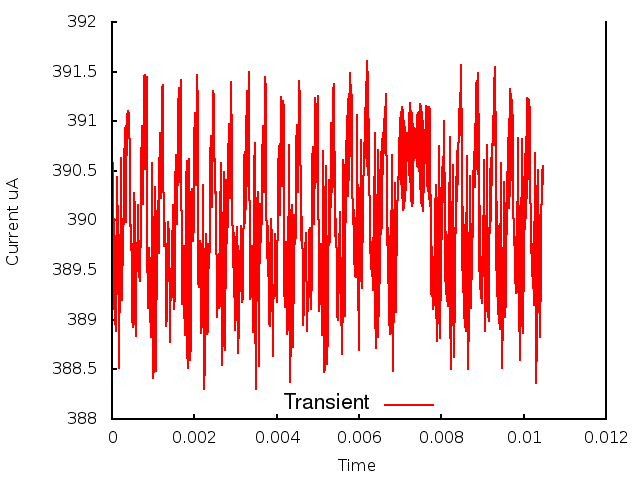

The table this chart was drawn from, first rows:
0.000000, 0.000000, 3.907606
1, 0.000010, 3.914
2, 0.000020, 3.897
3, 0.000030, 3.902
4, 0.000040, 3.894
5, 0.000050, 3.9
6, 0.000060, 3.891
7, 0.000070, 3.898
8, 0.000080, 3.89
9, 0.000090, 3.897
10, 0.000100, 3.889
11, 0.000110, 3.897
12, 0.000120, 3.893
13, 0.000130, 3.904
14, 0.000140, 3.899
15, 0.000150, 3.9
16, 0.000160, 3.885
17, 0.000170, 3.891
18, 0.000180, 3.887
19, 0.000190, 3.894
20, 0.000200, 3.896
21, 0.000210, 3.901
22, 0.000220, 3.906
23, 0.000230, 3.894
24, 0.000240, 3.893
25, 0.000250, 3.892
26, 0.000260, 3.899
27, 0.000270, 3.896
28, 0.000280, 3.905
29, 0.000290, 3.9
30, 0.000300, 3.907
31, 0.000310, 3.9
32, 0.000320, 3.909
33, 0.000330, 3.9
34, 0.000340, 3.909
35, 0.000350, 3.902
36, 0.000360, 3.911
37, 0.000370, 3.907
38, 0.000380, 3.911
39, 0.000390, 3.909
40, 0.000400, 3.911
41, 0.000410, 3.91
42, 0.000420, 3.911
43, 0.000430, 3.906
44, 0.000440, 3.899
45, 0.000450, 3.899
46, 0.000460, 3.898
47, 0.000470, 3.9
48, 0.000480, 3.894
49, 0.000490, 3.89
50, 0.000500, 3.889
51, 0.000510, 3.891
52, 0.000520, 3.895
53, 0.000530, 3.9
54, 0.000540, 3.903
55, 0.000550, 3.901
56, 0.000560, 3.901
57, 0.000570, 3.891
58, 0.000580, 3.888
59, 0.000590, 3.894
60, 0.000600, 3.896
... 986 more rows
